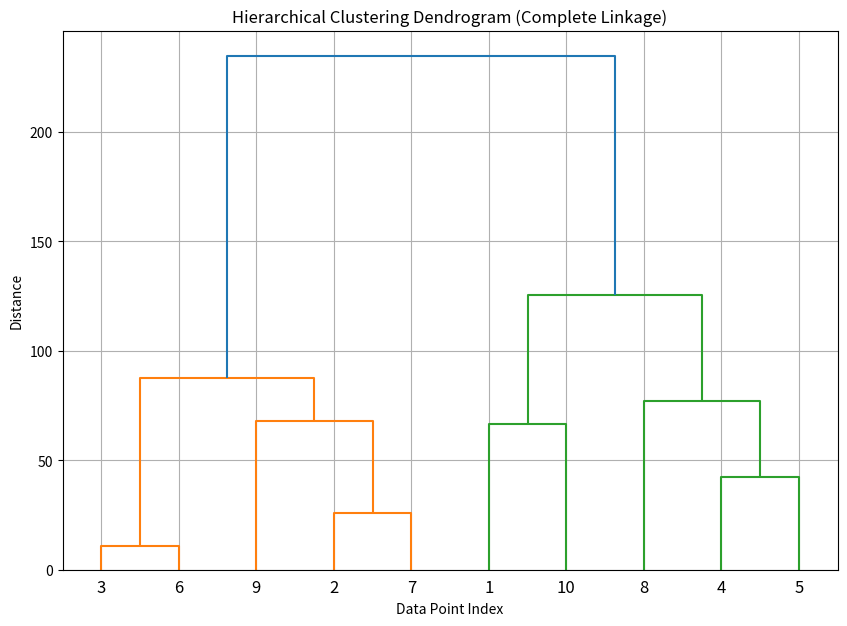

Python code for this plot:
import numpy as np
import pandas as pd
from scipy.cluster.hierarchy import linkage, dendrogram
import matplotlib.pyplot as plt

# ✅ Step 1: Create a sample dataset (Similar to Advertisement dataset)
data = {
    'TV': [230.1, 44.5, 17.2, 151.5, 180.8, 8.7, 57.5, 120.2, 8.6, 199.8],
    'Radio': [37.8, 39.3, 45.9, 41.3, 10.8, 48.9, 32.8, 19.6, 2.1, 2.6],
    'Newspaper': [69.2, 45.1, 69.3, 58.5, 58.4, 75.0, 23.5, 11.6, 1.0, 21.2]
}

df = pd.DataFrame(data)

print("Dataset:")
print(df)

# ✅ Step 2: Perform Hierarchical Clustering using Complete Linkage
# - linkage() performs hierarchical clustering
# - 'complete' specifies that complete linkage is used (farthest point distance)
Z = linkage(df, method='complete')

# ✅ Step 3: Plot the Dendrogram
plt.figure(figsize=(10, 7))

# - dendrogram() creates a visual representation of the hierarchy
# - Z contains the linkage matrix representing hierarchical clustering
dendrogram(Z, labels=np.arange(1, len(df) + 1))

plt.title("Hierarchical Clustering Dendrogram (Complete Linkage)")
plt.xlabel("Data Point Index")
plt.ylabel("Distance")
plt.grid(True)
plt.show()
